Image classification data set "dataset" (Synizter/asagao-classification on GitHub). Class labels (2): asagao morning glory flower, not asagao.

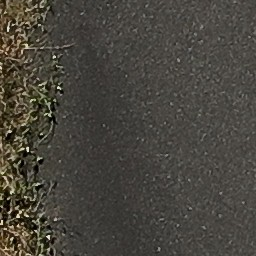
Label: not asagao

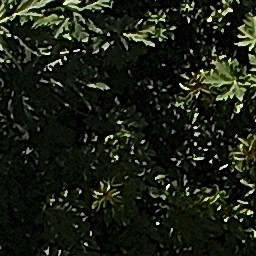
Label: not asagao

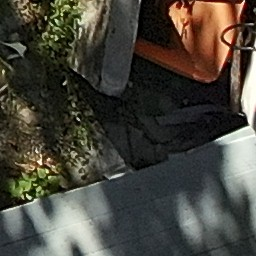
Label: asagao morning glory flower

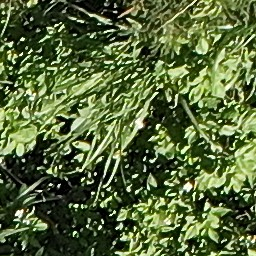
Label: not asagao

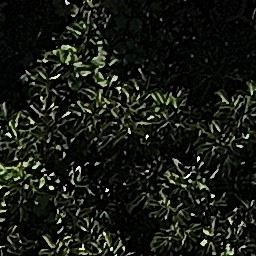
Label: not asagao

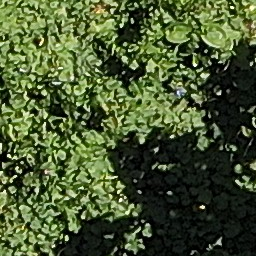
Label: asagao morning glory flower
